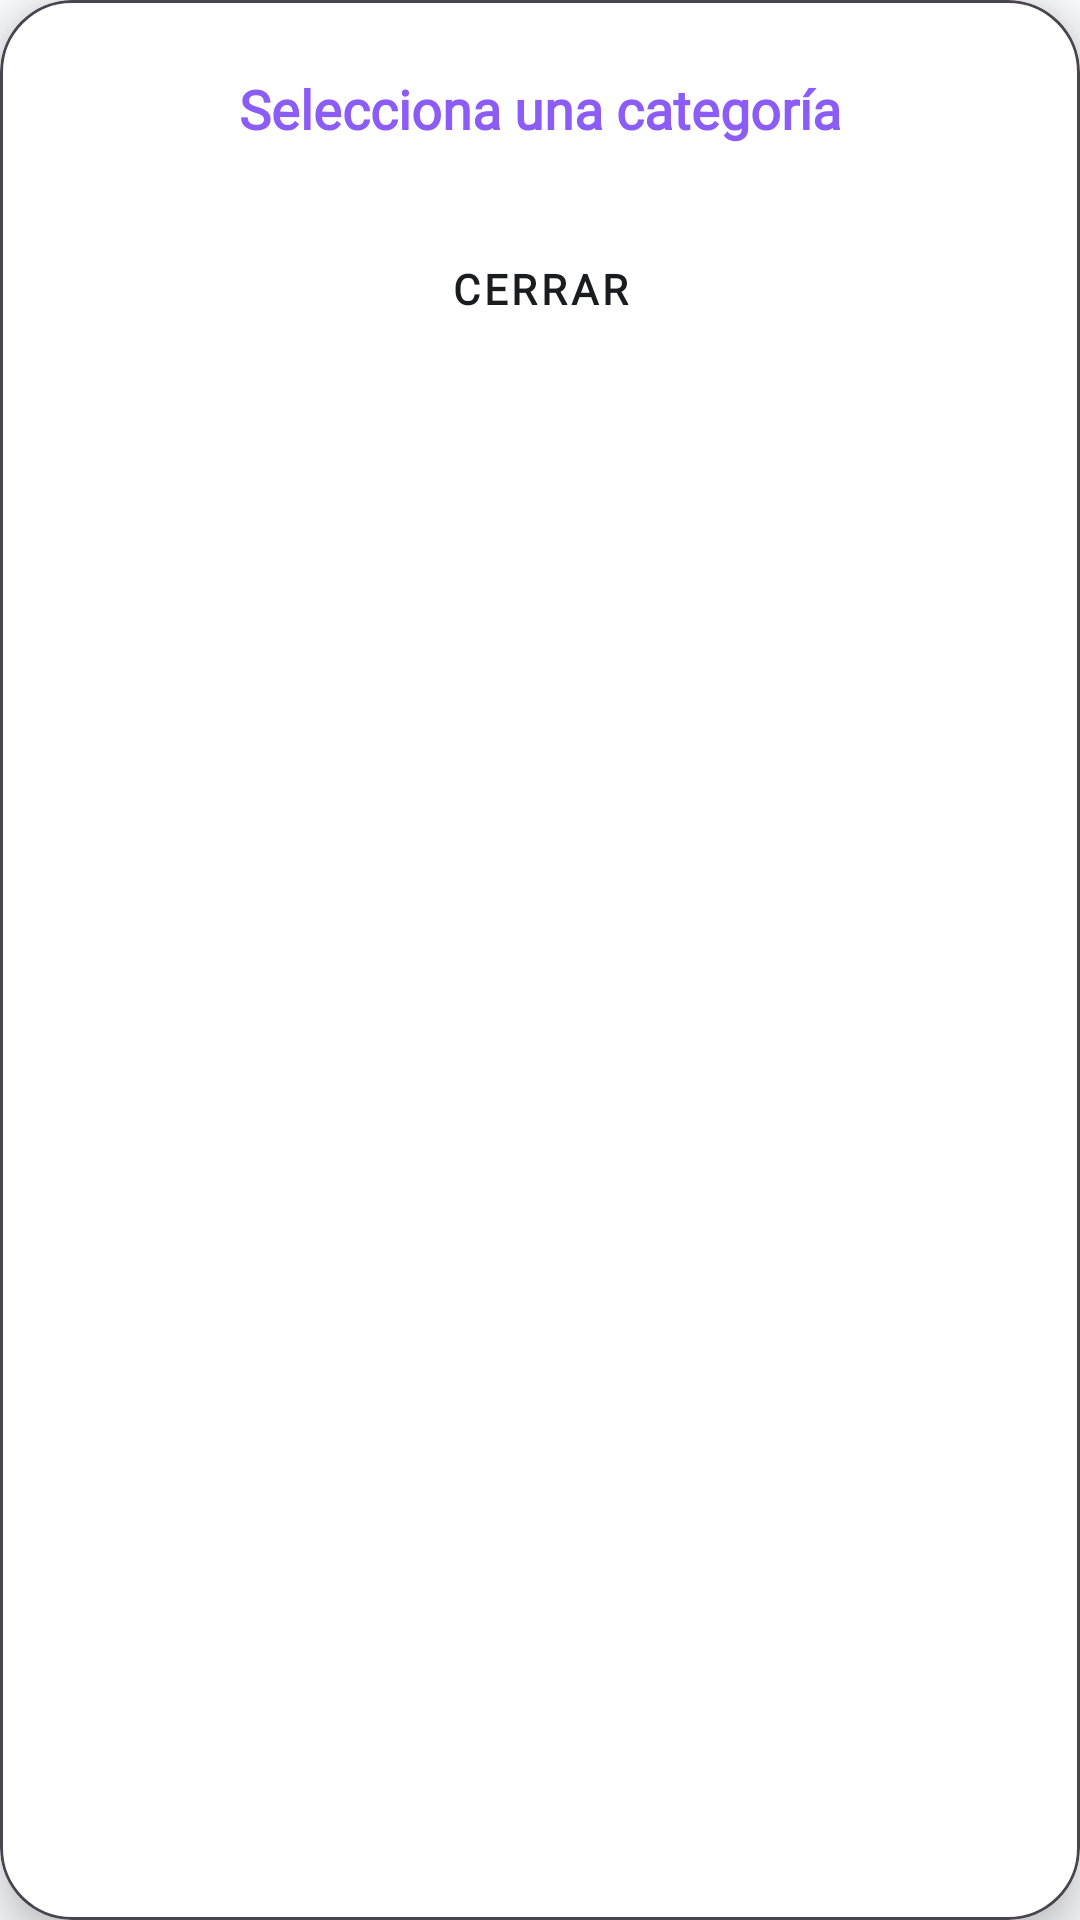

The Android layout XML behind this screen, and the referenced resources:
<!-- AndroidManifest.xml: application theme Base.Theme.Sycrom -->
<!-- res/layout/dialog_category_selection.xml -->
<?xml version="1.0" encoding="utf-8"?>
<com.google.android.material.card.MaterialCardView xmlns:android="http://schemas.android.com/apk/res/android"
    xmlns:app="http://schemas.android.com/apk/res-auto"
    xmlns:tools="http://schemas.android.com/tools"
    android:layout_width="match_parent"
    android:layout_height="wrap_content"
    android:layout_margin="24dp"
    app:cardCornerRadius="24dp"
    app:cardBackgroundColor="@color/md_theme_surface"
    app:cardElevation="8dp">

    <LinearLayout
        android:layout_width="match_parent"
        android:layout_height="wrap_content"
        android:orientation="vertical"
        android:paddingTop="24dp"
        android:paddingBottom="16dp">

        <TextView
            android:layout_width="match_parent"
            android:layout_height="wrap_content"
            android:text="Selecciona una categoría"
            android:gravity="center"
            android:textSize="18sp"
            android:textStyle="bold"
            android:textColor="@color/color_primary"
            android:fontFamily="@font/nunitobold"
            android:layout_marginBottom="24dp"/>

        <androidx.recyclerview.widget.RecyclerView
            android:id="@+id/rvCategoriesDialog"
            android:layout_width="match_parent"
            android:layout_height="wrap_content"
            android:paddingHorizontal="16dp"
            android:overScrollMode="never"
            app:layoutManager="androidx.recyclerview.widget.GridLayoutManager"
            app:spanCount="3"
            tools:listitem="@layout/item_category_grid"
            tools:itemCount="9"/>

        <TextView
            android:id="@+id/btnManageCategories"
            android:layout_width="match_parent"
            android:layout_height="wrap_content"
            android:text="GESTIONAR CATEGORÍAS"
            android:visibility="gone"
            android:gravity="center"
            android:padding="16dp"
            android:textColor="@color/background_primary"
            android:textStyle="bold"
            android:background="?attr/selectableItemBackground"/>

        <Button
            android:id="@+id/btnCloseDialog"
            style="@style/Widget.MaterialComponents.Button.TextButton"
            android:layout_width="match_parent"
            android:layout_height="wrap_content"
            android:text="CERRAR"
            android:fontFamily="@font/nunitobold"
            android:textColor="@color/md_theme_onSurface"
            android:textStyle="bold"/>

    </LinearLayout>
</com.google.android.material.card.MaterialCardView>
<!-- res/layout/item_category_grid.xml (included above) -->
<?xml version="1.0" encoding="utf-8"?>
<LinearLayout xmlns:android="http://schemas.android.com/apk/res/android"
    xmlns:tools="http://schemas.android.com/tools"
    android:layout_width="match_parent"
    android:layout_height="wrap_content"
    android:gravity="center"
    android:orientation="vertical"
    android:padding="8dp"
    android:background="?attr/selectableItemBackground">

    <FrameLayout
        android:layout_width="wrap_content"
        android:layout_height="wrap_content">

        <View
            android:id="@+id/viewCircleBackground"
            android:layout_width="64dp"
            android:layout_height="64dp"
            android:background="@drawable/shape_circle_category" />

        <ImageView
            android:id="@+id/ivIcon"
            android:layout_width="28dp"
            android:layout_height="28dp"
            android:layout_gravity="center"
            android:contentDescription="@null"
            android:src="@drawable/ic_dashboard_black_24dp"
            app:tint="@android:color/white"
            xmlns:app="http://schemas.android.com/apk/res-auto" />

        <View
            android:id="@+id/viewSelectionBorder"
            android:layout_width="64dp"
            android:layout_height="64dp"
            android:layout_gravity="center"
            android:background="@drawable/shape_circle_category"
            android:backgroundTint="@color/black"
            android:alpha="0"
            tools:alpha="0.1"/>
    </FrameLayout>

    <TextView
        android:id="@+id/tvTitle"
        android:layout_width="wrap_content"
        android:layout_height="wrap_content"
        android:layout_marginTop="8dp"
        android:ellipsize="end"
        android:fontFamily="@font/nunitobold"
        android:gravity="center"
        android:maxLines="1"
        android:textColor="@color/md_theme_onSurface"
        android:textSize="12sp"
        tools:text="Trabajo" />

</LinearLayout>
<!-- resources referenced by this layout -->
<resources>
  <color name="background_primary">@color/color_primary</color>
  <color name="black">#000000</color>
  <color name="color_primary">@color/violet_500</color>
  <color name="md_theme_onSurface">#1A1C1E</color>
  <color name="md_theme_surface">@color/white</color>
  <!-- drawable shape_circle_category (drawable) -->
  <?xml version="1.0" encoding="utf-8"?>
  <shape xmlns:android="http://schemas.android.com/apk/res/android"
      android:shape="rectangle">
      <solid android:color="?attr/colorSurface" />
  
      <corners android:radius="@dimen/card_corner_radius" />
  </shape>
  <style name="Base.Theme.Sycrom" parent="Theme.Material3.Dark.NoActionBar">
          <item name="android:statusBarColor">@color/white</item>
          <item name="android:windowLightStatusBar">true</item>
  
          <item name="colorPrimary">@color/violet_500</item>
          <item name="colorOnPrimary">@color/white</item>
          <item name="colorSecondary">@color/slate_600</item>
  
          <item name="android:colorBackground">@color/slate_50</item>
  
          <item name="colorSurface">@color/white</item>
          <item name="colorOnSurface">@color/slate_900</item>
  
          <item name="elevationOverlayEnabled">false</item>
  
          <item name="colorOnSurfaceVariant">@color/slate_600</item>
          <item name="colorOutline">@color/slate_200</item>
  
          <item name="popupMenuStyle">@style/MyPopupMenuStyle</item>
          <item name="android:popupMenuStyle">@style/MyPopupMenuStyle</item>
      </style>
  <color name="violet_500">#8B5CF6</color>
  <color name="white">#FFFFFF</color>
  <dimen name="card_corner_radius">24dp</dimen>
  <color name="slate_600">#475569</color>
  <color name="slate_50">#F8FAFC</color>
  <color name="slate_900">#0F172A</color>
  <color name="slate_200">#E2E8F0</color>
  <style name="MyPopupMenuStyle" parent="Widget.MaterialComponents.PopupMenu">
          <item name="android:popupBackground">@drawable/bg_popup_menu</item>
          <item name="android:textColor">@color/md_theme_onSurface</item>
      </style>
  <!-- drawable bg_popup_menu (drawable) -->
  <?xml version="1.0" encoding="utf-8"?>
  <shape xmlns:android="http://schemas.android.com/apk/res/android">
      <solid android:color="@color/color_body" />
      <corners android:radius="12dp" />
  </shape>
  <color name="color_body">@color/slate_100</color>
  <color name="slate_100">#F1F5F9</color>
</resources>
